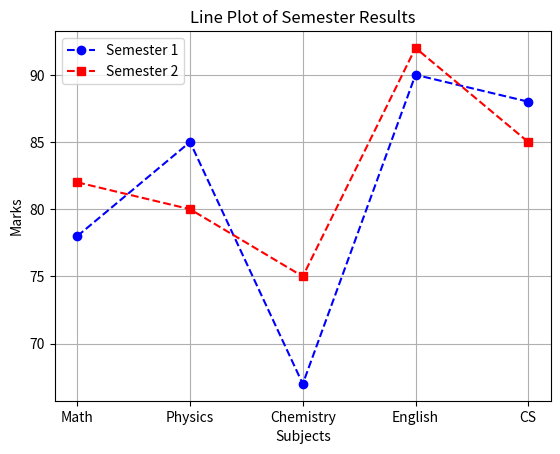

This chart was generated by the following Python code:
import numpy as np

#Q1
arr = np.array([[6,-8,73,-110],[np.nan,-8,0,94]])
res = np.nan_to_num(arr, nan=0)
print(res)

#interchanging rows and col
arr2d = np.array([[1,2,3],[4,5,6],[7,8,9]])
arr2d[:,[0,1,2]] = arr2d[:,[1,2,0]]
print(arr2d)
arr2d[[0,1,2],:] = arr2d[[1,2,0],:]
print(arr2d)

#Q2 move axes of 3d array
arr = np.array([
    [[1, 2], [3, 4]], 
    [[5, 6], [7, 8]]
])
transposed=arr.transpose(1,0,2)
print(transposed)

#Q3 Replace nan with avg
arr = np.array([[6,-8,73,-110],[np.nan,-8,0,94]])
avg = np.nanmean(arr)
res = np.nan_to_num(arr, nan=avg)
print(res)

#Q4
arr = np.array([[6, -8, 73, -110], [np.nan, -8, 0, 94]])

# Replace negative values with 0
arr[arr < 0] = 0

print(arr)

#Q5  Q6 Q7
arr1 = np.array([3,4])
arr2 = np.array([1,0])
avg = arr1+arr2/2
print("Average:",avg)
arr1=np.array([[1,2,2,3,4,5],[1,2,2,8,0,5]])
arr2=np.array([[1,2,2],[1,2,5]])
print("Mean of arr1",np.mean(arr1))
print("Median of arr1",np.median(arr1))
print("Mean of arr2",np.mean(arr2))
print("Median of arr2",np.median(arr2))
# print("mode",np.mode(arr1))

#Q8 Solve : x-2y+3z =9, -x+3y-z=-6 , 2x-5y+5z =17

arr1 = np.array([[1,-2,3],[-1,3,-1],[2,-5,5]])
arr2 = np.array([9,-6,17])
res = np.linalg.solve(arr1,arr2)
print("Result of x,y,z:",res)
arr1_inv = np.linalg.inv(arr1)
res = np.dot(arr1_inv,arr2)
print("Result using matrix inversion",res)

#Q9
import matplotlib.pyplot as plt

subjects = ['Math', 'Physics', 'Chemistry', 'English', 'CS']
sem1 = np.array([78, 85, 67, 90, 88])
sem2 = np.array([82, 80, 75, 92, 85])
x = np.arange(len(subjects))
plt.plot(x, sem1, label='Semester 1', color='blue', linestyle='--', marker='o')
plt.plot(x, sem2, label='Semester 2', color='red', linestyle='--', marker='s')
plt.title('Line Plot of Semester Results')
plt.xlabel('Subjects')
plt.ylabel('Marks')
plt.xticks(x, subjects)
plt.legend()
plt.grid(True)
plt.show()




